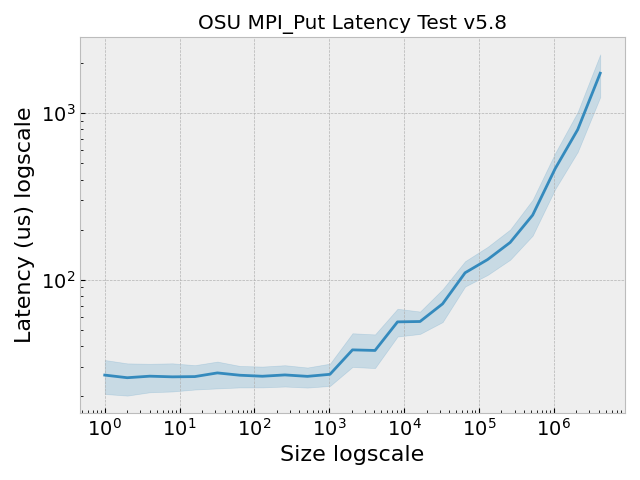

The file beside this chart, header and first rows:
, Size, Latency (us)
0, 1.0, 19.28
1, 2.0, 18.75
2, 4.0, 19.28
3, 8.0, 19.46
4, 16.0, 19.49
5, 32.0, 19.11
6, 64.0, 18.93
7, 128.0, 19.54
8, 256.0, 20.0
9, 512.0, 19.83
10, 1024, 19.6
11, 2048, 25.91
12, 4096, 25.8
13, 8192, 38.88
14, 16384, 41.51
15, 32768, 45.9
16, 65536, 75.57
17, 131072, 87.75
18, 262144, 103.2
19, 524288, 151.3
20, 1048576, 252.1
21, 2097152, 448.9
22, 4194304, 1143
23, 1.0, 24.94
24, 2.0, 24.96
25, 4.0, 26.39
26, 8.0, 24.73
27, 16.0, 25.48
28, 32.0, 26.59
29, 64.0, 26.0
30, 128.0, 24.68
31, 256.0, 28.14
32, 512.0, 27.06
33, 1024, 25.32
34, 2048, 34.47
35, 4096, 37.37
36, 8192, 52.36
37, 16384, 59.94
38, 32768, 64.53
39, 65536, 104.9
40, 131072, 123.3
41, 262144, 160.8
42, 524288, 188.5
43, 1048576, 488.4
44, 2097152, 714
45, 4194304, 1656
46, 1.0, 19.61
47, 2.0, 19.11
48, 4.0, 20.25
49, 8.0, 21.48
50, 16.0, 22.53
51, 32.0, 24.85
52, 64.0, 26.65
53, 128.0, 24.53
54, 256.0, 23.42
55, 512.0, 25.97
56, 1024, 25.26
57, 2048, 31.69
58, 4096, 30.89
59, 8192, 49.8
... 55 more rows
